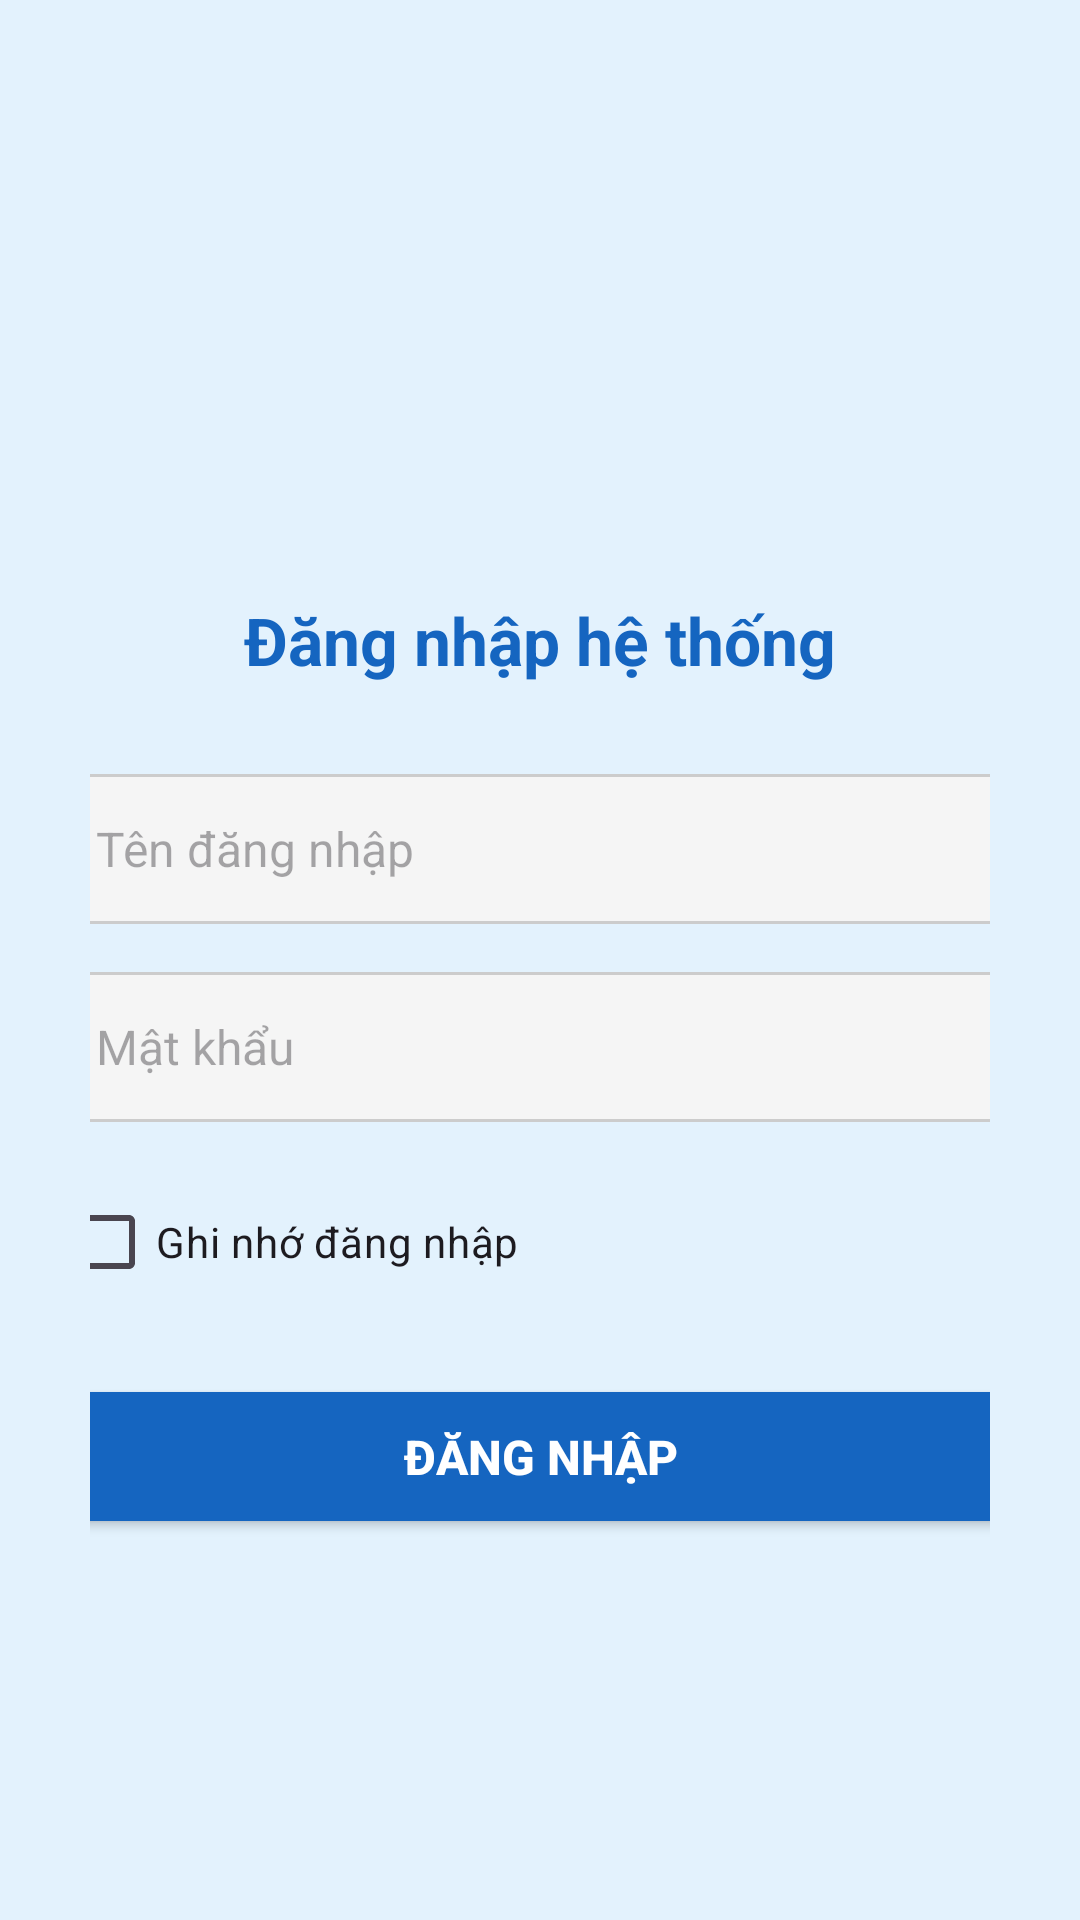

This screen was rendered from an Android layout file. Write that file and the resources it references.
<!-- AndroidManifest.xml: application theme Theme.QuanLyChungCu -->
<!-- res/layout/activity_login.xml -->
<?xml version="1.0" encoding="utf-8"?>
<ScrollView xmlns:android="http://schemas.android.com/apk/res/android"
    android:layout_width="match_parent"
    android:layout_height="match_parent"
    android:background="#E3F2FD"
    android:fillViewport="true">

    <LinearLayout
        android:layout_width="match_parent"
        android:layout_height="wrap_content"
        android:orientation="vertical"
        android:gravity="center"
        android:padding="30dp">

        <ImageView
            android:layout_width="120dp"
            android:layout_height="120dp"
            android:src="@drawable/logo"
            android:layout_marginBottom="20dp"
            android:contentDescription="Logo" />

        <TextView
            android:layout_width="wrap_content"
            android:layout_height="wrap_content"
            android:text="@string/system_login"
            android:textSize="22sp"
            android:textStyle="bold"
            android:textColor="#1565C0"
            android:layout_marginBottom="30dp"/>

        <LinearLayout
            android:layout_width="wrap_content"
            android:layout_height="wrap_content"
            android:orientation="vertical"
            android:gravity="center_horizontal"> <AutoCompleteTextView
            android:id="@+id/etUsername"
            android:layout_width="320dp"
            android:layout_height="50dp"
            android:background="@drawable/bg_input"
            android:padding="12dp"
            android:textColor="@color/black"
            android:textSize="16sp"
            android:hint="@string/account"
            android:inputType="text"
            android:maxLines="1"
            android:completionThreshold="1"
            android:popupBackground="@android:color/white"
            android:layout_marginBottom="16dp"
            android:imeOptions="actionDone"/>

            <EditText
                android:id="@+id/etPassword"
                android:layout_width="320dp"
                android:layout_height="50dp"
                android:background="@drawable/bg_input"
                android:padding="12dp"
                android:textColor="@color/black"
                android:textSize="16sp"
                android:hint="@string/password"
                android:inputType="textPassword"
                android:maxLines="1"
                android:layout_marginBottom="16dp" />


        </LinearLayout>

        <LinearLayout
            android:layout_width="320dp"
            android:layout_height="wrap_content"
            android:orientation="horizontal">

            <CheckBox
                android:id="@+id/cbRemember"
                android:layout_width="wrap_content"
                android:layout_height="wrap_content"
                android:text="@string/remember"
                android:layout_marginBottom="20dp"/>
        </LinearLayout>

        <Button
            android:id="@+id/btnLogin"
            android:layout_width="320dp"
            android:layout_height="55dp"
            android:text="@string/login"
            android:textSize="16sp"
            android:textStyle="bold"
            android:backgroundTint="#1565C0"
            android:textColor="#FFFFFF"/>

        <ProgressBar
            android:id="@+id/progressBar"
            android:layout_width="wrap_content"
            android:layout_height="wrap_content"
            android:layout_marginTop="20dp"
            android:visibility="invisible"/>

    </LinearLayout>
</ScrollView>
<!-- resources referenced by this layout -->
<resources>
  <!-- drawable bg_input (drawable) -->
  <?xml version="1.0" encoding="utf-8"?>
  <shape xmlns:android="http://schemas.android.com/apk/res/android">
      <solid android:color="#F5F5F5" />
  
      <corners android:radius="8dp" />
  
      <stroke
          android:width="1dp"
          android:color="#CCCCCC" />
  </shape>
  <string name="account"> Tên đăng nhập</string>
  <string name="login">Đăng nhập</string>
  <string name="password">Mật khẩu</string>
  <string name="remember">Ghi nhớ đăng nhập</string>
  <string name="system_login">Đăng nhập hệ thống</string>
  <style name="Theme.QuanLyChungCu" parent="Base.Theme.QuanLyChungCu" />
  <style name="Base.Theme.QuanLyChungCu" parent="Theme.Material3.DayNight.NoActionBar">
          
          
      </style>
  <!-- not gathered from this repository: default colours our renderer supplied (Android Studio template values) -->
  <color name="black">#FF000000</color>
</resources>
